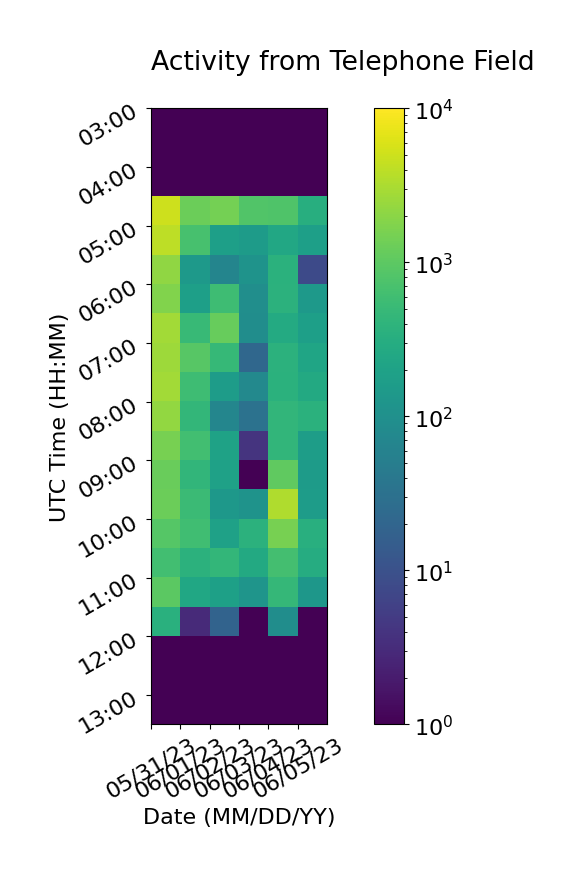

The file beside this chart, header and first rows:
, 05/31/23, 06/01/23, 06/02/23, 06/03/23, 06/04/23, 06/05/23
03:00, 1, 1, 1, 1, 1, 1
03:30, 1, 1, 1, 1, 1, 1
04:00, 1, 1, 1, 1, 1, 1
04:30, 5030, 1251, 1468, 819, 782, 319
05:00, 3968, 688, 181, 154, 247, 178
05:30, 2180, 143, 66, 113, 354, 8
06:00, 1764, 180, 575, 96, 374, 142
06:30, 2754, 490, 1168, 91, 281, 178
07:00, 2610, 925, 483, 22, 366, 223
07:30, 2797, 564, 162, 75, 353, 273
08:00, 2209, 445, 69, 32, 434, 363
08:30, 1495, 606, 199, 4, 431, 166
09:00, 1226, 426, 193, 1, 1055, 156
09:30, 1273, 532, 137, 114, 3320, 162
10:00, 873, 593, 196, 374, 1531, 333
10:30, 624, 378, 438, 268, 649, 298
11:00, 993, 243, 191, 123, 465, 130
11:30, 347, 3, 19, 1, 91, 1
12:00, 1, 1, 1, 1, 1, 1
12:30, 1, 1, 1, 1, 1, 1
13:00, 1, 1, 1, 1, 1, 1
